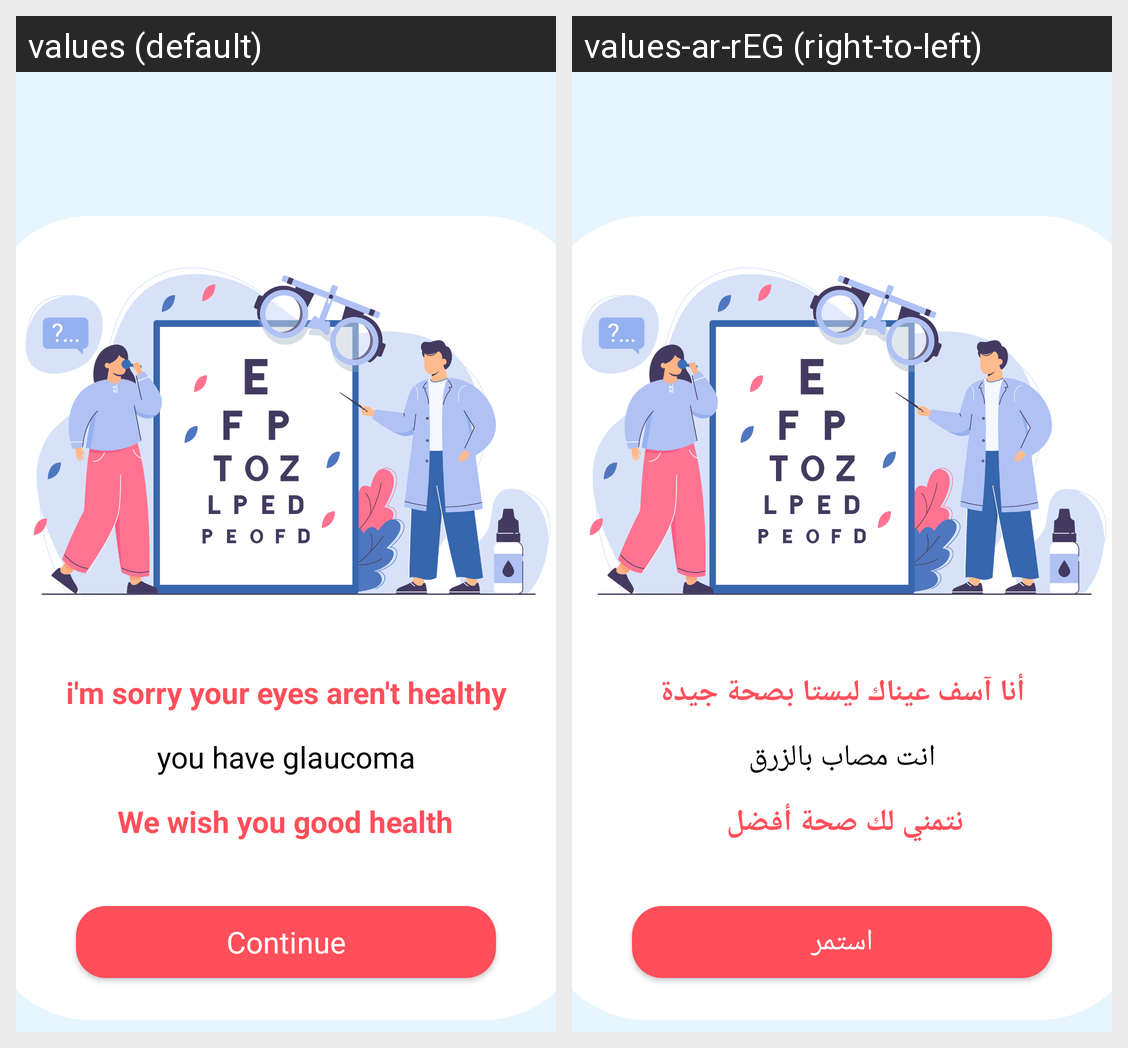

Strings drawn on this Android screen and how each of the app's shown locales translates them:
Android screen res/layout/activity_glaucoma.xml rendered under 2 locales, left to right: values (default), values-ar-rEG (right-to-left). Device: Nexus 5 (rendered at 1080×1920; each locale shown at half size, 540×960, under a caption strip naming it); theme Theme.MedScan.
Strings drawn on this screen, with the default value and each locale's value (text and hints the layout hard-codes, and strings that could not be matched under every locale, appear in the picture but are not listed):

Continue
  values: Continue
  values-ar-rEG: استمر

i_m_sorry_nyour_eyes_aren_t_healthy
  values: i'm sorry your eyes aren't healthy
  values-ar-rEG: أنا آسف عيناك ليستا بصحة جيدة

you_have_glaucoma
  values: you have glaucoma
  values-ar-rEG: انت مصاب بالزرق

we_wish_you_good_health
  values: We wish you good health
  values-ar-rEG: نتمني لك صحة أفضل
